pico-8 play session: hold ← + tap ❎, after a click and taps of 🅾, ❎, 🅾+❎, 🅾 in the second before t = 0

[t = 1 s] hold ← ~1s, tap ❎ ~2×
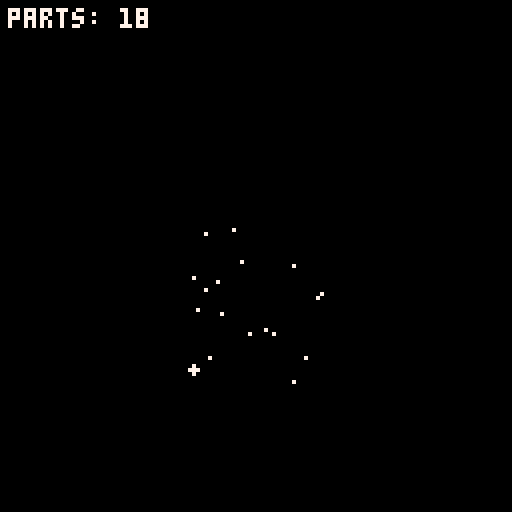
[t = 2 s] hold ← ~2s, tap ❎ ~4×
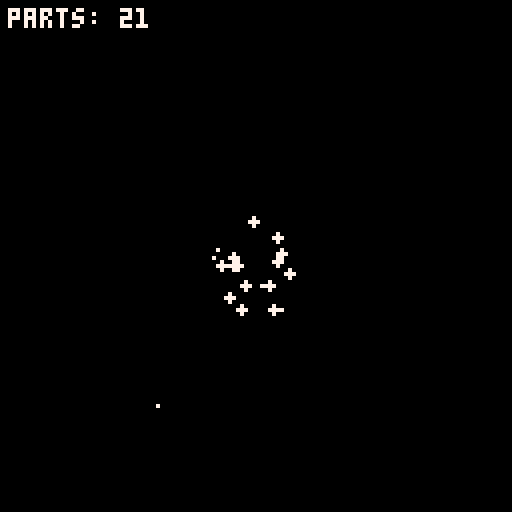
[t = 4 s] hold ← ~4s, tap ❎ ~7×
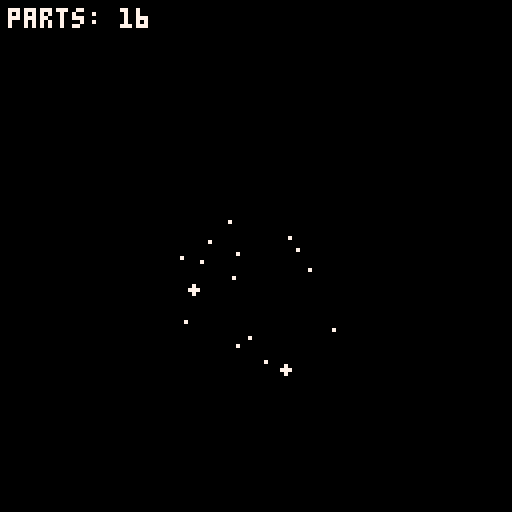
[t = 6 s] hold ← ~6s, tap ❎ ~10×
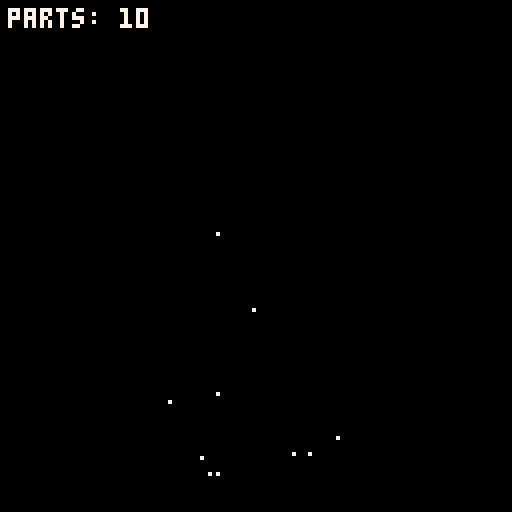
[t = 8 s] hold ← ~8s, tap ❎ ~14×
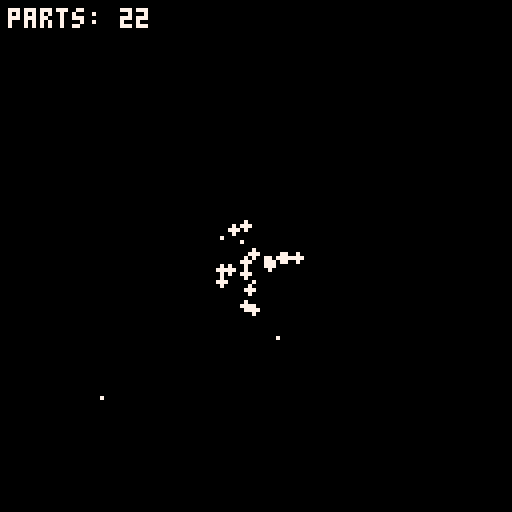

pico-8 cartridge
version 43
__lua__
parts = {}

shake = 0
tick = 0

poke(0x5f5c, 255)

function _update()
    if btnp(5) then
        shake = 6
        for i=1,20 do
            local angle = rnd(1)
            local speed = (rnd(1.5) + 0.5)
            local dx = (cos(angle) * speed)
            local dy = (sin(angle) * speed)
            local life = rnd(15) + 10
            add_part(64, 64, dx, dy, life)
        end
    end
    if tick < 2 then
        tick = tick + 1
    else
        tick = 0
    end
    if shake > 0 then
        shake = shake - 1
    end
    tick_parts()
end

function _draw()
    cls(0)
    if shake > 0 then
        if tick == 0 then
            camera(shake, 0)
        elseif tick == 2 then
            camera(-shake, 0)
        else
            camera(0,0)
        end
    end
    draw_parts()
    camera(0,0)
    draw_hud()
end

function add_part(x, y, dx, dy, life)
    add(parts, {
        x = x,
        y = y,
        dx = dx,
        dy = dy,
        life = life,
        s_life = life
    })
end

function tick_parts()
    for i=#parts,1,-1 do
        parts[i].x = parts[i].x + parts[i].dx
        parts[i].dy = parts[i].dy + 0.15
        parts[i].y = parts[i].y + parts[i].dy
        parts[i].life = parts[i].life - 1

        if parts[i].life <= 0 then
            deli(parts, i)
        end
    end
end

function draw_parts()
    color(7)
    for i=1,#parts do
        local radius = 2 * parts[i].life / parts[i].s_life
        if radius >= 1 then
            circfill(parts[i].x, parts[i].y, radius)
        else
            pset(parts[i].x, parts[i].y)
        end
    end
end

function draw_hud()
    if shake > 0 then
        print("parts: "..#parts,2,2,3)
    else
        print("parts: "..#parts,2,2,7)
    end
end
